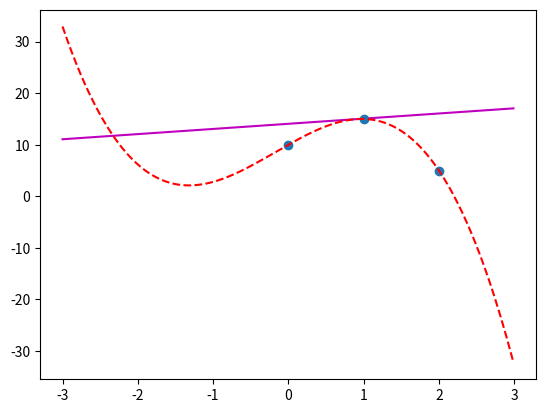

This chart was generated by the following Python code:
# -*- coding: utf-8 -*-
"""
Created on Mon Oct 11 11:30:17 2021

[redacted]
"""
import matplotlib.pyplot as plt
import numpy as np


def funcion(p3,x):
    return p3[0]*x**3 + p3[1]*x**2 + p3[2]*x + p3[3]
def fx(x):
    return -6.39705882352941*x**2 - 2.20588235294117*x + 8.23529411764706
def y(x, p3):
    return x + funcion(p3,0.9049723952296584) - 0.9049723952296584

xf = [0, 1, 2]
yf = [10, 15, 5]
p = np.polyfit(xf,yf,3)
print("Funcion polinomio grado 3: ",p[0],"x^3 + ", p[1],"x^2 + ", p[2], "x + ",p[3])
print("0 evaluado en el polinomio: ", funcion(p,0))
print("1 evaluado en el polinomio: ", funcion(p,1))
print("2 evaluado en el polinomio: ", funcion(p,2))

xp = np.arange(-3, 3, 0.01)
plt.plot(xp, y(xp, p),'m-')
plt.plot(xf,yf,'o')
plt.plot(xp,funcion(p, xp),'r--')
plt.show()
